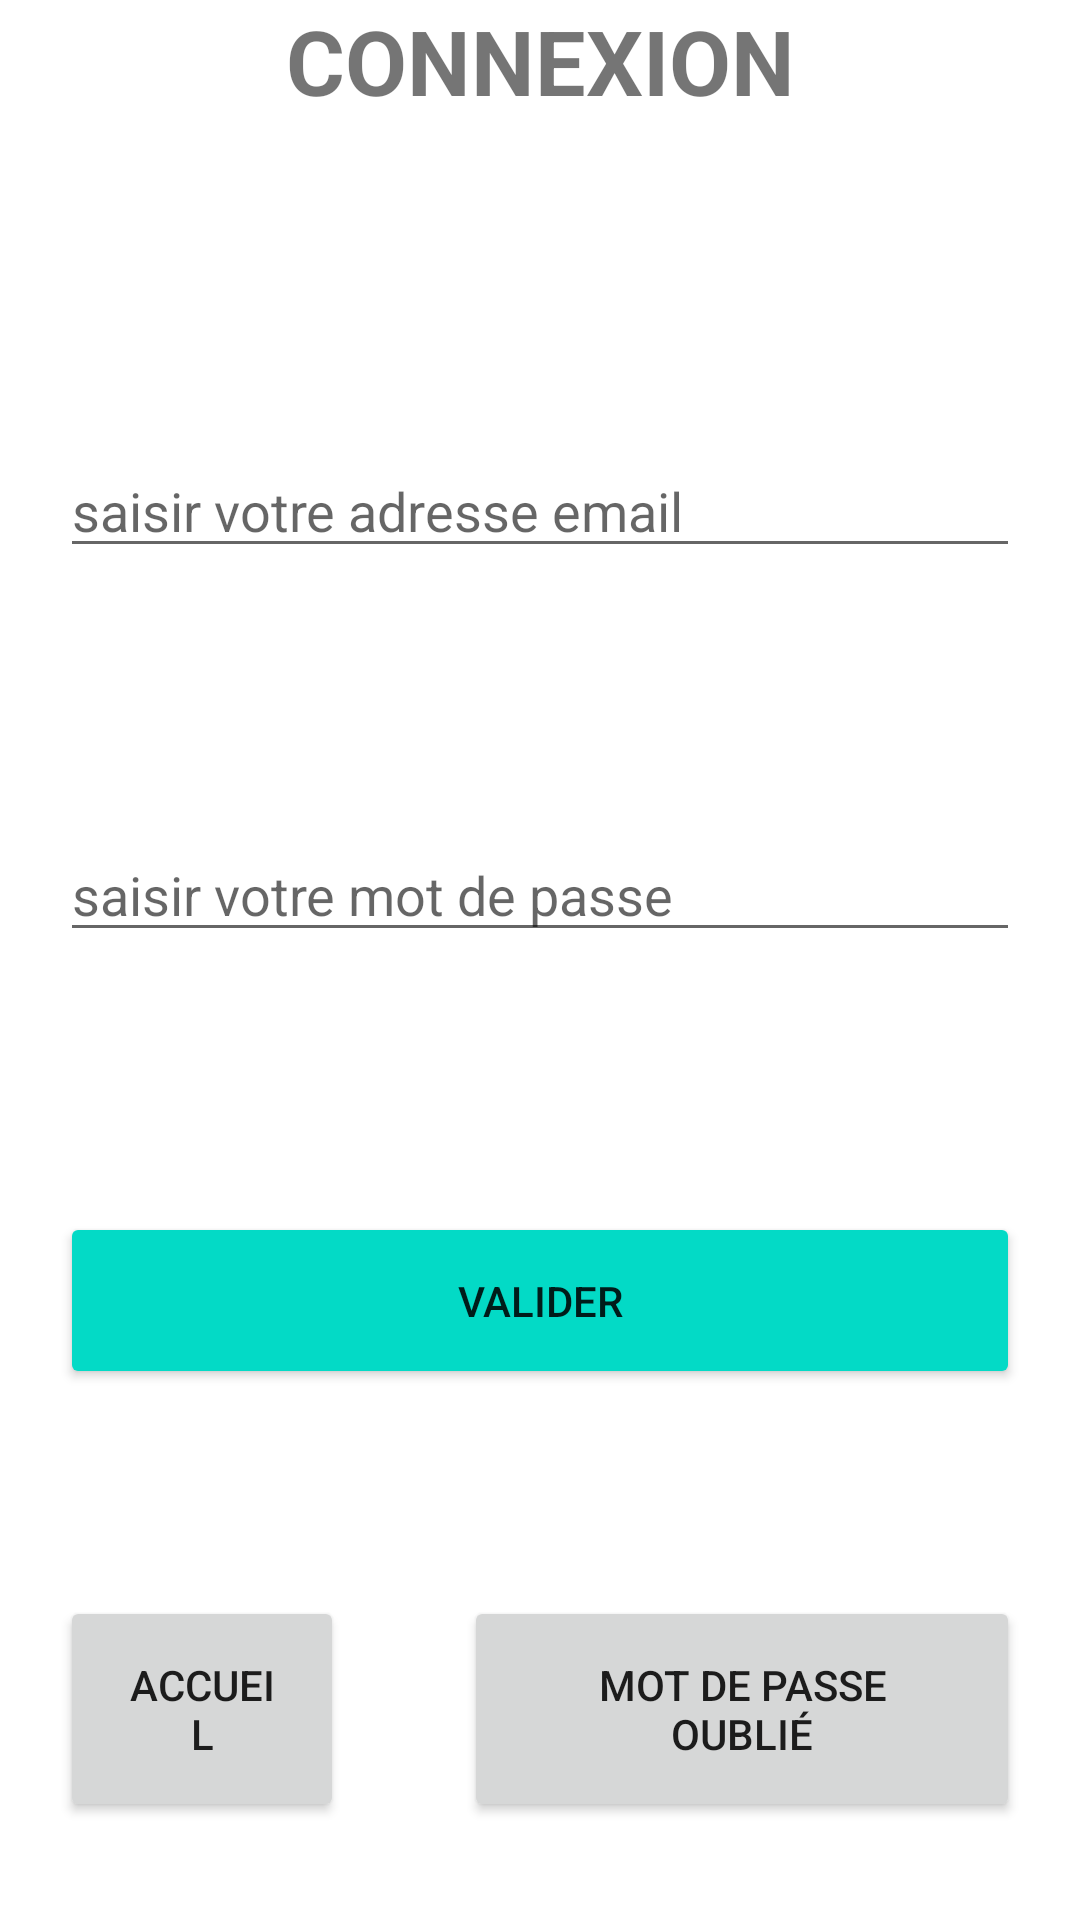

Android layout source for this screen:
<!-- AndroidManifest.xml: application theme Theme.CouSport -->
<!-- res/layout/activity_connexion.xml -->
<?xml version="1.0" encoding="utf-8"?>
<androidx.constraintlayout.widget.ConstraintLayout xmlns:android="http://schemas.android.com/apk/res/android"
    xmlns:app="http://schemas.android.com/apk/res-auto"
    xmlns:tools="http://schemas.android.com/tools"
    android:layout_width="match_parent"
    android:layout_height="match_parent"
    tools:context=".controleur.ConnexionActivity">

    <LinearLayout
        android:layout_width="match_parent"
        android:layout_height="match_parent"
        android:orientation="vertical">

        <LinearLayout
            android:layout_width="match_parent"
            android:layout_height="match_parent"
            android:layout_weight="1"
            android:orientation="horizontal">

            <TextView
                android:id="@+id/activity_connexion_Titre_txt"
                android:layout_width="match_parent"
                android:layout_height="wrap_content"
                android:layout_weight="1"
                android:text="CONNEXION"
                android:textSize="30sp"
                android:textStyle="bold"
                android:gravity="center"/>
        </LinearLayout>

        <LinearLayout
            android:layout_width="match_parent"
            android:layout_height="match_parent"
            android:layout_weight="1"
            android:orientation="horizontal">

            <EditText
                android:id="@+id/activity_connexion_email_editTxt"
                android:layout_width="wrap_content"
                android:layout_height="wrap_content"
                android:layout_margin="20dp"
                android:layout_weight="1"
                android:ems="10"
                android:inputType="textEmailAddress"
                android:hint="saisir votre adresse email"/>
        </LinearLayout>

        <LinearLayout
            android:layout_width="match_parent"
            android:layout_height="match_parent"
            android:layout_weight="1"
            android:orientation="horizontal">

            <EditText
                android:id="@+id/activity_connexion_password_editTxt"
                android:layout_width="wrap_content"
                android:layout_height="wrap_content"
                android:layout_margin="20dp"
                android:layout_weight="1"
                android:ems="10"
                android:inputType="numberPassword"
                android:hint="saisir votre mot de passe"/>
        </LinearLayout>

        <LinearLayout
            android:layout_width="match_parent"
            android:layout_height="match_parent"
            android:layout_weight="1"
            android:orientation="horizontal">

            <Button
                android:id="@+id/activity_connexion_valid_saisie_Btn"
                android:layout_width="wrap_content"
                android:layout_height="wrap_content"
                android:layout_margin="20dp"
                android:padding="20dp"
                android:layout_weight="1"
                android:backgroundTint="@color/design_default_color_secondary"
                android:text="VALIDER" />
        </LinearLayout>

        <LinearLayout
            android:layout_width="match_parent"
            android:layout_height="match_parent"
            android:layout_weight="1"
            android:orientation="horizontal">

            <Button
                android:id="@+id/activity_connexion_accueil_Btn"
                android:layout_width="wrap_content"
                android:layout_height="wrap_content"
                android:layout_margin="20dp"
                android:padding="20dp"
                android:layout_weight="1"
                android:text="ACCUEIL" />

            <Button
                android:id="@+id/activity_connexion_pwd_forgotten_Btn"
                android:layout_width="wrap_content"
                android:layout_height="wrap_content"
                android:layout_margin="20dp"
                android:padding="20dp"
                android:layout_weight="1"
                android:text="Mot de passe oublié" />

        </LinearLayout>
    </LinearLayout>
</androidx.constraintlayout.widget.ConstraintLayout>
<!-- resources referenced by this layout -->
<resources>
  <style name="Theme.CouSport" parent="Theme.MaterialComponents.DayNight.DarkActionBar">
          
          <item name="colorPrimary">@color/purple_500</item>
          <item name="colorPrimaryVariant">@color/purple_700</item>
          <item name="colorOnPrimary">@color/white</item>
          
          <item name="colorSecondary">@color/teal_200</item>
          <item name="colorSecondaryVariant">@color/teal_700</item>
          <item name="colorOnSecondary">@color/black</item>
          
          <item name="android:statusBarColor" tools:targetApi="l">?attr/colorPrimaryVariant</item>
          
      </style>
  <!-- not gathered from this repository: default colours our renderer supplied (Android Studio template values) -->
  <color name="purple_500">#FF6200EE</color>
  <color name="purple_700">#FF3700B3</color>
  <color name="teal_200">#FF03DAC5</color>
  <color name="teal_700">#FF018786</color>
  <color name="black">#FF000000</color>
  <color name="white">#FFFFFFFF</color>
</resources>
